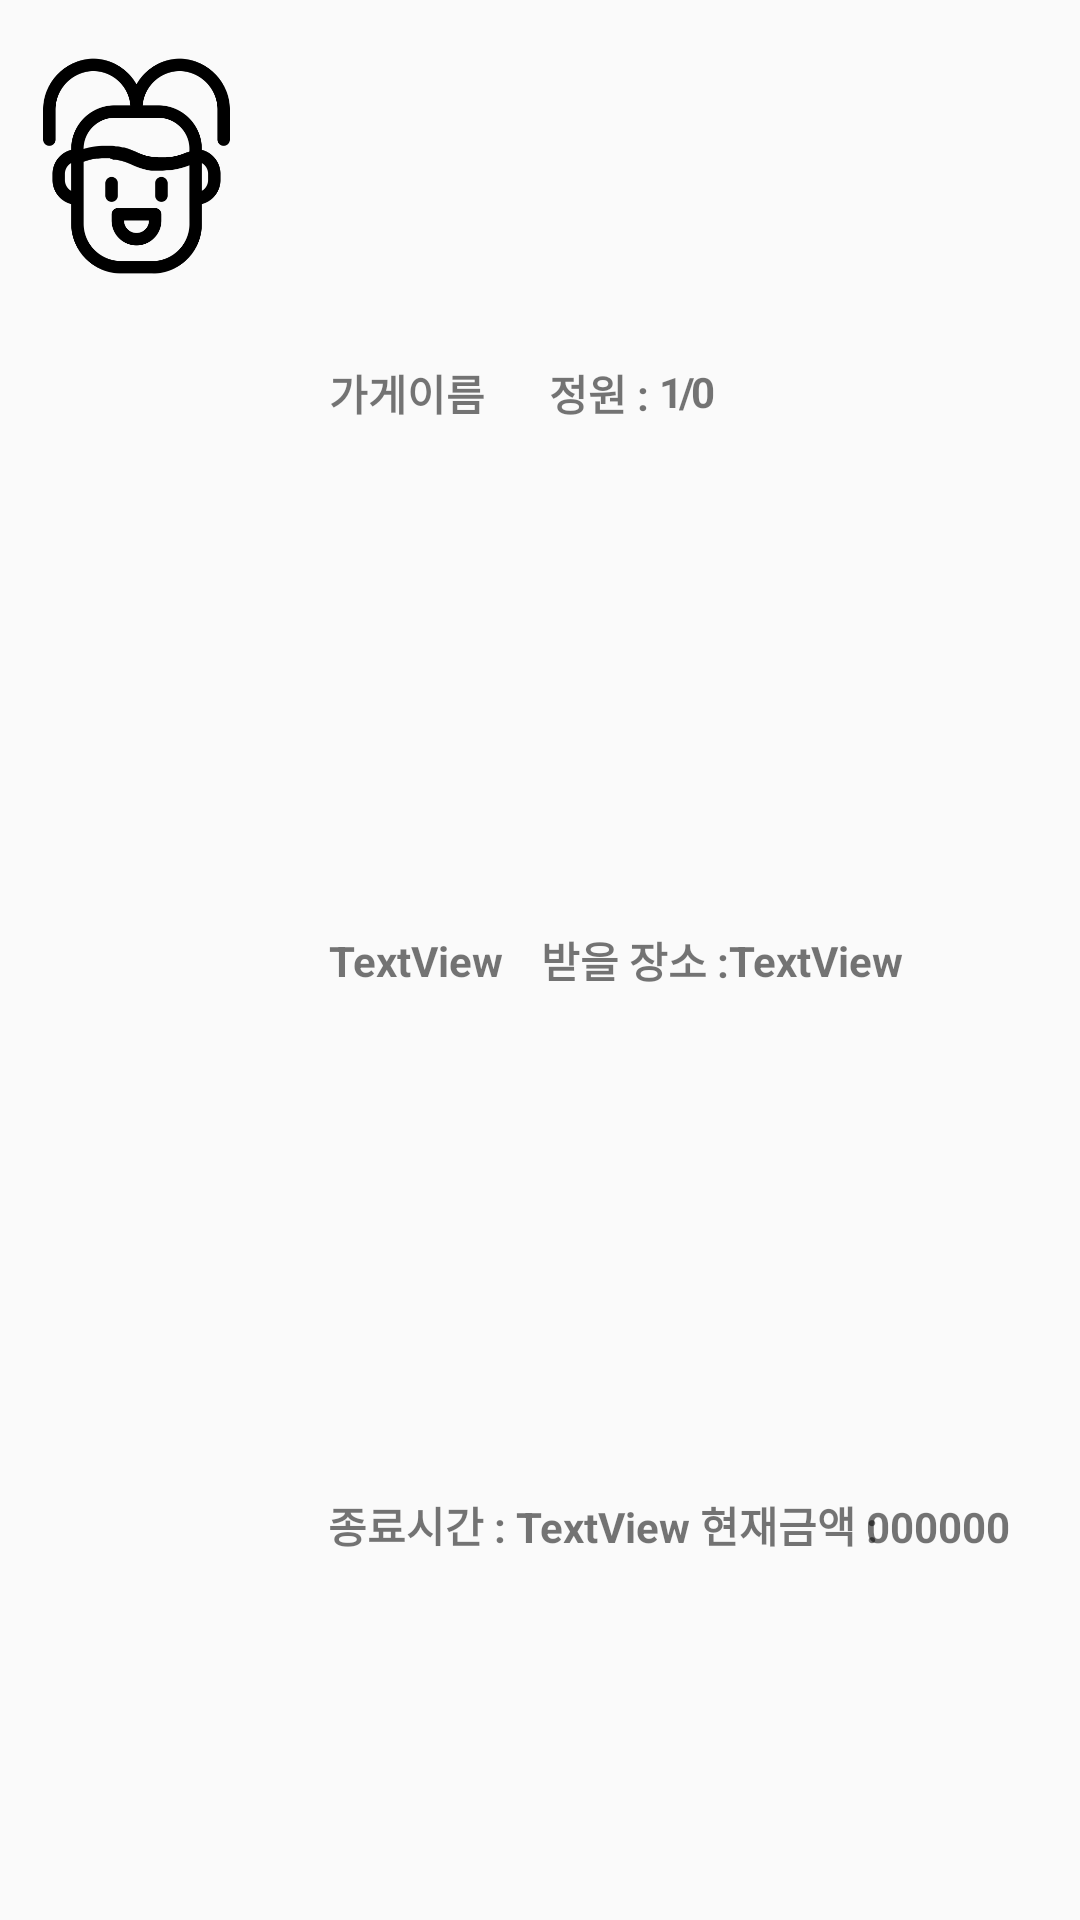

The Android layout XML behind this screen, and the referenced resources:
<!-- AndroidManifest.xml: application theme Theme.TogetherDelivery -->
<!-- res/layout/list_together_list.xml -->
<?xml version="1.0" encoding="utf-8"?>
<androidx.constraintlayout.widget.ConstraintLayout xmlns:android="http://schemas.android.com/apk/res/android"
    xmlns:app="http://schemas.android.com/apk/res-auto"
    xmlns:tools="http://schemas.android.com/tools"
    android:layout_width="match_parent"
    android:layout_height="wrap_content"
    android:background="@drawable/common_google_signin_btn_icon_dark_normal_background">

    <ImageView
        android:id="@+id/imageView8"
        android:layout_width="83dp"
        android:layout_height="101dp"
        android:layout_marginStart="4dp"
        android:layout_marginLeft="4dp"
        android:textStyle="bold"
        app:layout_constraintBottom_toBottomOf="parent"
        app:layout_constraintStart_toStartOf="parent"
        app:layout_constraintTop_toTopOf="parent"
        app:layout_constraintVertical_bias="0.008"
        app:srcCompat="@drawable/together" />

    <TextView
        android:id="@+id/together_list_storeName"
        android:layout_width="wrap_content"
        android:layout_height="wrap_content"
        android:text="가게이름"
        android:textStyle="bold"
        app:layout_constraintBottom_toBottomOf="parent"
        app:layout_constraintEnd_toEndOf="parent"
        app:layout_constraintHorizontal_bias="0.102"
        app:layout_constraintStart_toEndOf="@+id/imageView8"
        app:layout_constraintTop_toTopOf="parent"
        app:layout_constraintVertical_bias="0.195" />

    <TextView
        android:id="@+id/textView16"
        android:layout_width="wrap_content"
        android:layout_height="wrap_content"
        android:text="정원 :"
        android:textStyle="bold"
        app:layout_constraintBottom_toBottomOf="parent"
        app:layout_constraintEnd_toEndOf="parent"
        app:layout_constraintHorizontal_bias="0.56"
        app:layout_constraintStart_toStartOf="parent"
        app:layout_constraintTop_toTopOf="parent"
        app:layout_constraintVertical_bias="0.195" />

    <TextView
        android:id="@+id/together_list_peopleNum"
        android:layout_width="wrap_content"
        android:layout_height="wrap_content"
        android:text="0"
        android:textStyle="bold"
        app:layout_constraintBottom_toBottomOf="parent"
        app:layout_constraintEnd_toEndOf="parent"
        app:layout_constraintHorizontal_bias="0.541"
        app:layout_constraintStart_toEndOf="@+id/imageView8"
        app:layout_constraintTop_toTopOf="parent"
        app:layout_constraintVertical_bias="0.195" />

    <TextView
        android:id="@+id/together_list_curStatus"
        android:layout_width="wrap_content"
        android:layout_height="wrap_content"
        android:text="TextView"
        android:textStyle="bold"
        app:layout_constraintBottom_toBottomOf="parent"
        app:layout_constraintEnd_toEndOf="parent"
        app:layout_constraintHorizontal_bias="0.105"
        app:layout_constraintStart_toEndOf="@+id/imageView8"
        app:layout_constraintTop_toTopOf="parent" />

    <TextView
        android:id="@+id/textView19"
        android:layout_width="wrap_content"
        android:layout_height="wrap_content"
        android:text="/"
        android:textStyle="bold"
        app:layout_constraintBottom_toBottomOf="parent"
        app:layout_constraintEnd_toEndOf="parent"
        app:layout_constraintHorizontal_bias="0.52"
        app:layout_constraintStart_toEndOf="@+id/imageView8"
        app:layout_constraintTop_toTopOf="parent"
        app:layout_constraintVertical_bias="0.195" />

    <TextView
        android:id="@+id/curPeople"
        android:layout_width="wrap_content"
        android:layout_height="wrap_content"
        android:text="1"
        android:textStyle="bold"
        app:layout_constraintBottom_toBottomOf="parent"
        app:layout_constraintEnd_toEndOf="parent"
        app:layout_constraintStart_toEndOf="@+id/imageView8"
        app:layout_constraintTop_toTopOf="parent"
        app:layout_constraintVertical_bias="0.195" />

    <TextView
        android:id="@+id/textView15"
        android:layout_width="wrap_content"
        android:layout_height="wrap_content"
        android:text="받을 장소 :"
        android:textStyle="bold"
        app:layout_constraintBottom_toBottomOf="parent"
        app:layout_constraintEnd_toEndOf="parent"
        app:layout_constraintHorizontal_bias="0.607"
        app:layout_constraintStart_toStartOf="parent"
        app:layout_constraintTop_toTopOf="parent" />

    <TextView
        android:id="@+id/together_list_place"
        android:layout_width="wrap_content"
        android:layout_height="wrap_content"
        android:text="TextView"
        android:textStyle="bold"
        app:layout_constraintBottom_toBottomOf="parent"
        app:layout_constraintEnd_toEndOf="parent"
        app:layout_constraintHorizontal_bias="0.0"
        app:layout_constraintStart_toEndOf="@+id/textView15"
        app:layout_constraintTop_toTopOf="parent" />

    <TextView
        android:id="@+id/textView18"
        android:layout_width="wrap_content"
        android:layout_height="wrap_content"
        android:text="종료시간 : "
        android:textStyle="bold"
        app:layout_constraintBottom_toBottomOf="parent"
        app:layout_constraintEnd_toEndOf="parent"
        app:layout_constraintHorizontal_bias="0.106"
        app:layout_constraintStart_toEndOf="@+id/imageView8"
        app:layout_constraintTop_toTopOf="parent"
        app:layout_constraintVertical_bias="0.804" />

    <TextView
        android:id="@+id/together_list_finishTime"
        android:layout_width="wrap_content"
        android:layout_height="wrap_content"
        android:text="TextView"
        android:textStyle="bold"
        app:layout_constraintBottom_toBottomOf="parent"
        app:layout_constraintEnd_toEndOf="parent"
        app:layout_constraintHorizontal_bias="0.0"
        app:layout_constraintStart_toEndOf="@+id/textView18"
        app:layout_constraintTop_toTopOf="parent"
        app:layout_constraintVertical_bias="0.804" />

    <TextView
        android:id="@+id/limitT"
        android:layout_width="wrap_content"
        android:layout_height="wrap_content"
        android:text="000000"
        android:textStyle="bold"
        app:layout_constraintBottom_toBottomOf="parent"
        app:layout_constraintEnd_toEndOf="parent"
        app:layout_constraintHorizontal_bias="0.925"
        app:layout_constraintStart_toStartOf="parent"
        app:layout_constraintTop_toTopOf="parent"
        app:layout_constraintVertical_bias="0.804" />

    <TextView
        android:id="@+id/textView13"
        android:layout_width="wrap_content"
        android:layout_height="wrap_content"
        android:text="현재금액 : "
        android:textStyle="bold"
        app:layout_constraintBottom_toBottomOf="parent"
        app:layout_constraintEnd_toEndOf="parent"
        app:layout_constraintHorizontal_bias="0.785"
        app:layout_constraintStart_toStartOf="parent"
        app:layout_constraintTop_toTopOf="parent"
        app:layout_constraintVertical_bias="0.804" />
</androidx.constraintlayout.widget.ConstraintLayout>
<!-- resources referenced by this layout -->
<resources>
  <!-- drawable together: png bitmap (drawable-v24, 15992 bytes) -->
  <style name="Theme.TogetherDelivery" parent="Theme.AppCompat.Light.DarkActionBar">
          
          <item name="colorPrimary">@color/purple_500</item>
          <item name="colorPrimaryDark">@color/purple_700</item>
          <item name="colorAccent">@color/teal_200</item>
          
      </style>
  <!-- not gathered from this repository: default colours our renderer supplied (Android Studio template values) -->
  <color name="purple_500">#FF6200EE</color>
  <color name="purple_700">#FF3700B3</color>
  <color name="teal_200">#FF03DAC5</color>
</resources>
